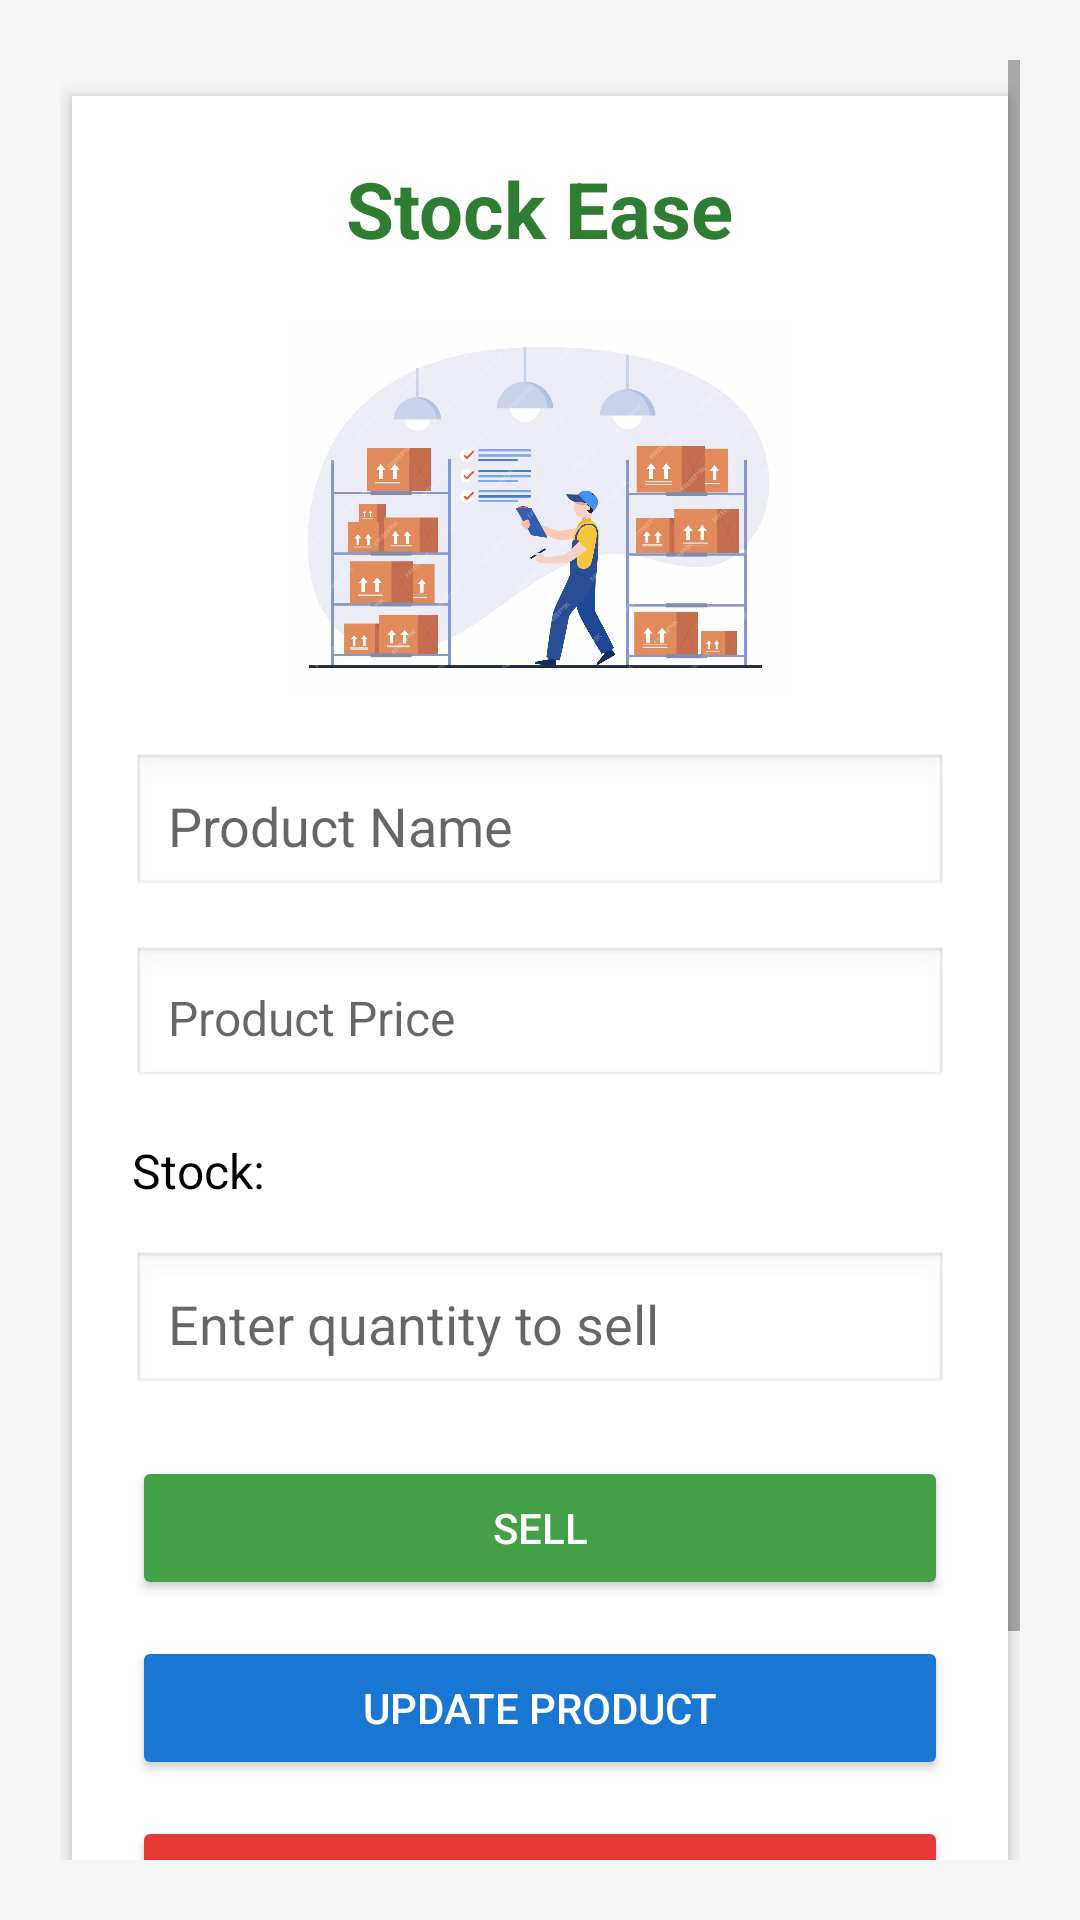

Layout XML and referenced resources for this Android screen:
<!-- AndroidManifest.xml: application theme Theme.Stockease -->
<!-- res/layout/activity_view_product.xml -->
<?xml version="1.0" encoding="utf-8"?>

<ScrollView xmlns:android="http://schemas.android.com/apk/res/android"
    android:layout_width="match_parent"
    android:layout_height="match_parent"
    android:background="#F5F5F5"
    android:padding="20dp">

    <LinearLayout
        android:layout_width="match_parent"
        android:layout_height="wrap_content"
        android:orientation="vertical"
        android:padding="20dp"
        android:background="#FFFFFF"
        android:elevation="4dp"
        android:layout_marginTop="12dp"
        android:layout_marginBottom="12dp"
        android:layout_marginHorizontal="4dp"
        android:clipToPadding="false">

        
        <TextView
            android:id="@+id/tvAppTitle"
            android:layout_width="wrap_content"
            android:layout_height="wrap_content"
            android:text="Stock Ease"
            android:textSize="26sp"
            android:textStyle="bold"
            android:textColor="#2E7D32"
            android:layout_gravity="center"
            android:layout_marginBottom="20dp" />

        
        <ImageView
            android:id="@+id/appImage"
            android:layout_width="167dp"
            android:layout_height="124dp"
            android:layout_gravity="center"
            android:layout_marginBottom="20dp"
            android:scaleType="centerCrop"
            android:src="@drawable/sell" />

        
        <EditText
            android:id="@+id/tvProductName"
            android:layout_width="match_parent"
            android:layout_height="wrap_content"
            android:hint="Product Name"
            android:inputType="textPersonName"
            android:textSize="18sp"
            android:padding="12dp"
            android:background="@android:drawable/edit_text"
            android:layout_marginBottom="16dp" />

        
        <EditText
            android:id="@+id/tvProductPrice"
            android:layout_width="match_parent"
            android:layout_height="wrap_content"
            android:hint="Product Price"
            android:inputType="numberDecimal"
            android:textSize="16sp"
            android:padding="12dp"
            android:background="@android:drawable/edit_text"
            android:layout_marginBottom="16dp" />

        
        <TextView
            android:id="@+id/tvProductStock"
            android:layout_width="wrap_content"
            android:layout_height="wrap_content"
            android:text="Stock: "
            android:textSize="16sp"
            android:textColor="#000000"
            android:layout_marginBottom="16dp" />

        
        <EditText
            android:id="@+id/edtSellQty"
            android:layout_width="match_parent"
            android:layout_height="wrap_content"
            android:hint="Enter quantity to sell"
            android:inputType="number"
            android:padding="12dp"
            android:background="@android:drawable/edit_text"
            android:layout_marginBottom="20dp" />

        
        <Button
            android:id="@+id/btnSell"
            android:layout_width="match_parent"
            android:layout_height="wrap_content"
            android:text="Sell"
            android:backgroundTint="#43A047"
            android:textColor="#FFFFFF"
            android:layout_marginBottom="12dp" />

        <Button
            android:id="@+id/btnUpdateProduct"
            android:layout_width="match_parent"
            android:layout_height="wrap_content"
            android:text="Update Product"
            android:backgroundTint="#1976D2"
            android:textColor="#FFFFFF"
            android:layout_marginBottom="12dp" />

        <Button
            android:id="@+id/btnDeleteProduct"
            android:layout_width="match_parent"
            android:layout_height="wrap_content"
            android:text="Delete Product"
            android:backgroundTint="#E53935"
            android:textColor="#FFFFFF"
            android:layout_marginBottom="12dp" />

        <Button
            android:id="@+id/btnBack"
            android:layout_width="match_parent"
            android:layout_height="wrap_content"
            android:text="Back to Dashboard"
            android:backgroundTint="#9E9E9E"
            android:textColor="#FFFFFF" />

    </LinearLayout>
</ScrollView>
<!-- resources referenced by this layout -->
<resources>
  <!-- drawable sell: png bitmap (drawable, 733130 bytes) -->
  <style name="Theme.Stockease" parent="Theme.MaterialComponents.DayNight.DarkActionBar">
          
          <item name="colorPrimary">@color/purple_500</item>
          <item name="colorPrimaryVariant">@color/purple_700</item>
          <item name="colorOnPrimary">@android:color/white</item>
          <item name="colorSecondary">@color/teal_200</item>
          <item name="colorOnSecondary">@android:color/black</item>
          <item name="android:statusBarColor" tools:targetApi="l">@color/purple_700</item>
      </style>
  <color name="purple_500">#6200EE</color>
  <color name="purple_700">#3700B3</color>
  <color name="teal_200">#03DAC5</color>
</resources>
